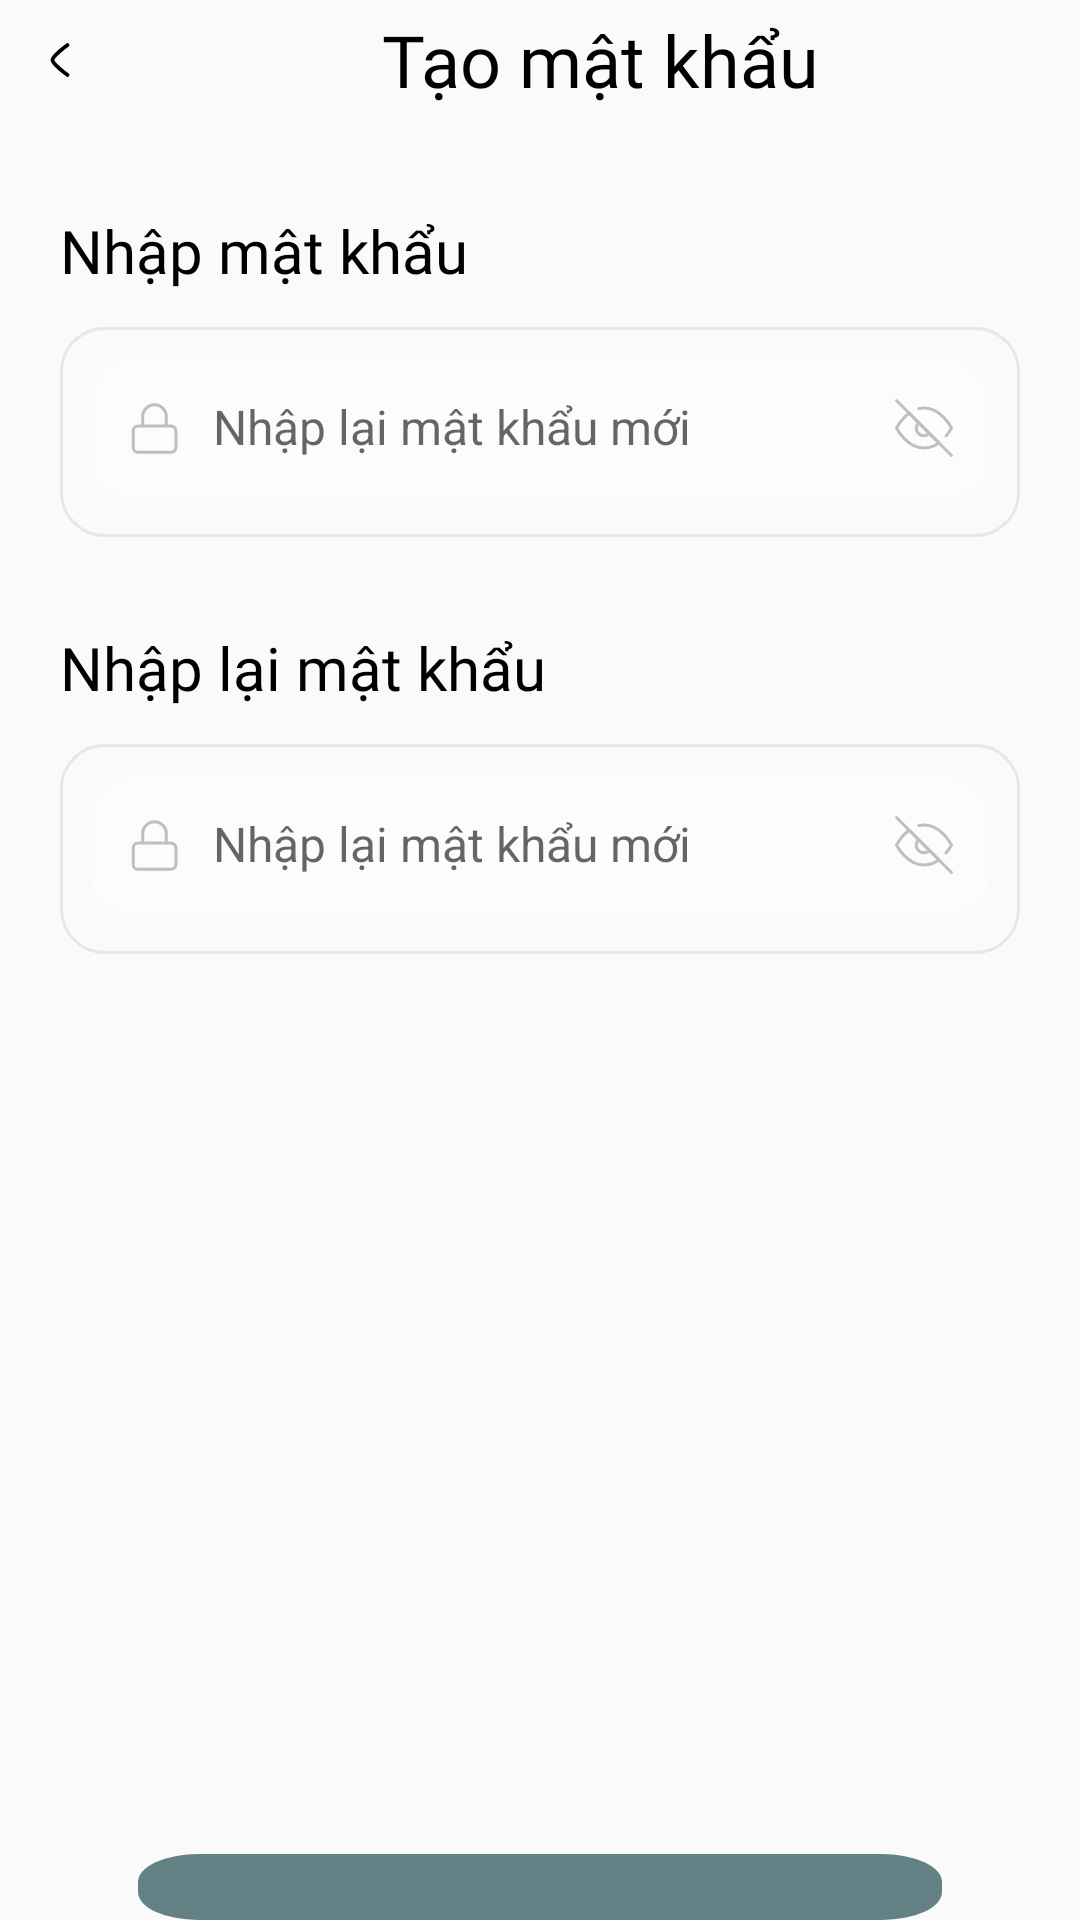

Android layout source for this screen:
<!-- AndroidManifest.xml: application theme Theme.Petify -->
<!-- res/layout/activity_create_password.xml -->
<?xml version="1.0" encoding="utf-8"?>
<LinearLayout xmlns:android="http://schemas.android.com/apk/res/android"
    xmlns:app="http://schemas.android.com/apk/res-auto"
    xmlns:tools="http://schemas.android.com/tools"
    android:id="@+id/main"
    android:layout_width="match_parent"
    android:layout_height="match_parent"
    android:orientation="vertical"
    tools:context=".ui.createpassword.CreatePasswordActivity">


    <LinearLayout
        android:layout_width="match_parent"
        android:layout_height="wrap_content"
        android:gravity="center">
        <ImageView
            android:id="@+id/iv_back"
            android:layout_width="40dp"
            android:layout_height="40dp"
            android:padding="10dp"
            android:src="@drawable/ic_back"
            />
        <TextView
            android:layout_width="match_parent"
            android:layout_height="wrap_content"
            android:text="Tạo mật khẩu"
            android:textSize="24sp"
            android:gravity="center"
            android:textColor="@color/black"
            android:fontFamily="@font/bevietnampro_bold"
            />
    </LinearLayout>

    <LinearLayout
        android:layout_width="match_parent"
        android:layout_height="wrap_content"
        android:orientation="vertical"

        >
        <TextView
            android:layout_width="match_parent"
            android:layout_height="wrap_content"
            android:text="Nhập mật khẩu"
            android:textSize="20sp"
            android:textColor="@color/black"
            android:layout_marginHorizontal="20dp"
            android:layout_marginTop="30dp"
            android:fontFamily="@font/bevietnampro_bold"
            />

        <com.google.android.material.textfield.TextInputLayout
            android:id="@+id/til_newpassword"
            android:layout_width="match_parent"
            android:layout_height="wrap_content"
            android:layout_marginHorizontal="20dp"
            android:fontFamily="@font/bevietnampro_regular"
            android:layout_marginTop="12dp"
            app:layout_constraintEnd_toEndOf="parent"
            android:background="@drawable/bg_otp_email"
            app:layout_constraintStart_toStartOf="parent">

            <EditText
                android:id="@+id/etNewPassword"
                android:layout_width="match_parent"
                android:layout_height="wrap_content"
                android:background="@drawable/bg_intro"
                android:drawableStart="@drawable/ic_password"
                android:drawableEnd="@drawable/ic_eye_off"
                android:inputType="textPassword"
                android:drawablePadding="10dp"
                android:layout_marginHorizontal="10dp"
                android:hint="Nhập lại mật khẩu mới"
                android:padding="12dp"
                android:textColorHint="@color/light_gray"
                android:textSize="16sp" />
        </com.google.android.material.textfield.TextInputLayout>


    </LinearLayout>



    <LinearLayout
        android:layout_width="match_parent"
        android:layout_height="wrap_content"
        android:orientation="vertical"
        >
        <TextView
            android:layout_width="match_parent"
            android:layout_height="wrap_content"
            android:text="Nhập lại mật khẩu"
            android:textSize="20sp"
            android:textColor="@color/black"
            android:layout_marginHorizontal="20dp"
            android:layout_marginTop="30dp"
            android:fontFamily="@font/bevietnampro_bold"
            />

        <com.google.android.material.textfield.TextInputLayout
            android:id="@+id/til_renewpassword"
            android:layout_width="match_parent"
            android:layout_height="wrap_content"
            android:layout_marginHorizontal="20dp"
            android:fontFamily="@font/bevietnampro_regular"
            android:layout_marginTop="12dp"
            app:layout_constraintEnd_toEndOf="parent"
            android:background="@drawable/bg_otp_email"
            app:layout_constraintStart_toStartOf="parent">

            <EditText
                android:id="@+id/etReNewPassword"
                android:layout_width="match_parent"
                android:layout_height="wrap_content"
                android:background="@drawable/bg_intro"
                android:drawableStart="@drawable/ic_password"
                android:drawableEnd="@drawable/ic_eye_off"
                android:inputType="textPassword"
                android:drawablePadding="10dp"
                android:layout_marginHorizontal="10dp"
                android:hint="Nhập lại mật khẩu mới"
                android:padding="12dp"
                android:textColorHint="@color/light_gray"
                android:textSize="16sp" />
        </com.google.android.material.textfield.TextInputLayout>


    </LinearLayout>


    <Button
        android:id="@+id/btnConfirm"
        android:layout_width="match_parent"
        android:layout_height="wrap_content"
        android:layout_marginHorizontal="46dp"
        android:layout_marginTop="300dp"
        android:background="@drawable/bg_btn"
        android:fontFamily="@font/bevietnampro_semibold"
        android:padding="12dp"
        android:text="@string/xac_nhan"
        android:textColor="@android:color/white" />

</LinearLayout>
<!-- resources referenced by this layout -->
<resources>
  <color name="black">#FF000000</color>
  <color name="light_gray">#D7D7D6</color>
  <!-- drawable bg_btn (drawable) -->
  <vector xmlns:android="http://schemas.android.com/apk/res/android"
      android:width="268dp"
      android:height="47dp"
      android:viewportWidth="268"
      android:viewportHeight="47">
      <path
          android:pathData="M20,0L248,0A20,20 0,0 1,268 20L268,27A20,20 0,0 1,248 47L20,47A20,20 0,0 1,0 27L0,20A20,20 0,0 1,20 0z"
          android:fillColor="#648286"/>
  </vector>
  <!-- drawable bg_intro (drawable) -->
  <?xml version="1.0" encoding="utf-8"?>
  <shape xmlns:android="http://schemas.android.com/apk/res/android"
      android:shape="rectangle">
      <corners android:radius="15dp" />
      <solid android:color="#E1FDFDFD" />
      <padding
          android:left="4dp"
          android:top="4dp"
          android:right="4dp"
          android:bottom="4dp" />
  </shape>
  <!-- drawable bg_otp_email (drawable) -->
  <vector xmlns:android="http://schemas.android.com/apk/res/android"
      android:width="324dp"
      android:height="70dp"
      android:viewportWidth="324"
      android:viewportHeight="70">
    <path
        android:strokeWidth="1"
        android:pathData="M15,0.5L309,0.5A14.5,14.5 0,0 1,323.5 15L323.5,55A14.5,14.5 0,0 1,309 69.5L15,69.5A14.5,14.5 0,0 1,0.5 55L0.5,15A14.5,14.5 0,0 1,15 0.5z"
        android:fillColor="#00000000"
        android:strokeColor="#EDE5E5"/>
  </vector>
  <!-- drawable ic_back (drawable) -->
  <vector xmlns:android="http://schemas.android.com/apk/res/android"
      android:width="24dp"
      android:height="24dp"
      android:viewportWidth="24"
      android:viewportHeight="24">
    <path
        android:strokeColor="@color/black"
        android:strokeWidth="1.5"
        android:strokeLineCap="round"
        android:strokeLineJoin="round"
        android:pathData="M15 6s-6 4.42-6 6 6 6 6 6"/>
  </vector>
  <!-- drawable ic_password (drawable) -->
  <vector xmlns:android="http://schemas.android.com/apk/res/android"
      android:width="19dp"
      android:height="19dp"
      android:viewportWidth="19"
      android:viewportHeight="19">
    <path
        android:strokeWidth="1"
        android:pathData="M15.042,8.708H3.958C3.084,8.708 2.375,9.417 2.375,10.292V15.833C2.375,16.708 3.084,17.417 3.958,17.417H15.042C15.916,17.417 16.625,16.708 16.625,15.833V10.292C16.625,9.417 15.916,8.708 15.042,8.708Z"
        android:strokeLineJoin="round"
        android:fillColor="#00000000"
        android:strokeColor="#BFBFBF"
        android:strokeLineCap="round"/>
    <path
        android:strokeWidth="1"
        android:pathData="M5.542,8.708V5.542C5.542,4.492 5.959,3.485 6.701,2.743C7.443,2 8.45,1.583 9.5,1.583C10.55,1.583 11.557,2 12.299,2.743C13.041,3.485 13.458,4.492 13.458,5.542V8.708"
        android:strokeLineJoin="round"
        android:fillColor="#00000000"
        android:strokeColor="#BFBFBF"
        android:strokeLineCap="round"/>
  </vector>
  <string name="xac_nhan">Xác nhận</string>
  <style name="Theme.Petify" parent="Base.Theme.Petify" />
  <style name="Base.Theme.Petify" parent="Theme.AppCompat.DayNight.NoActionBar">
          
          
      </style>
</resources>
